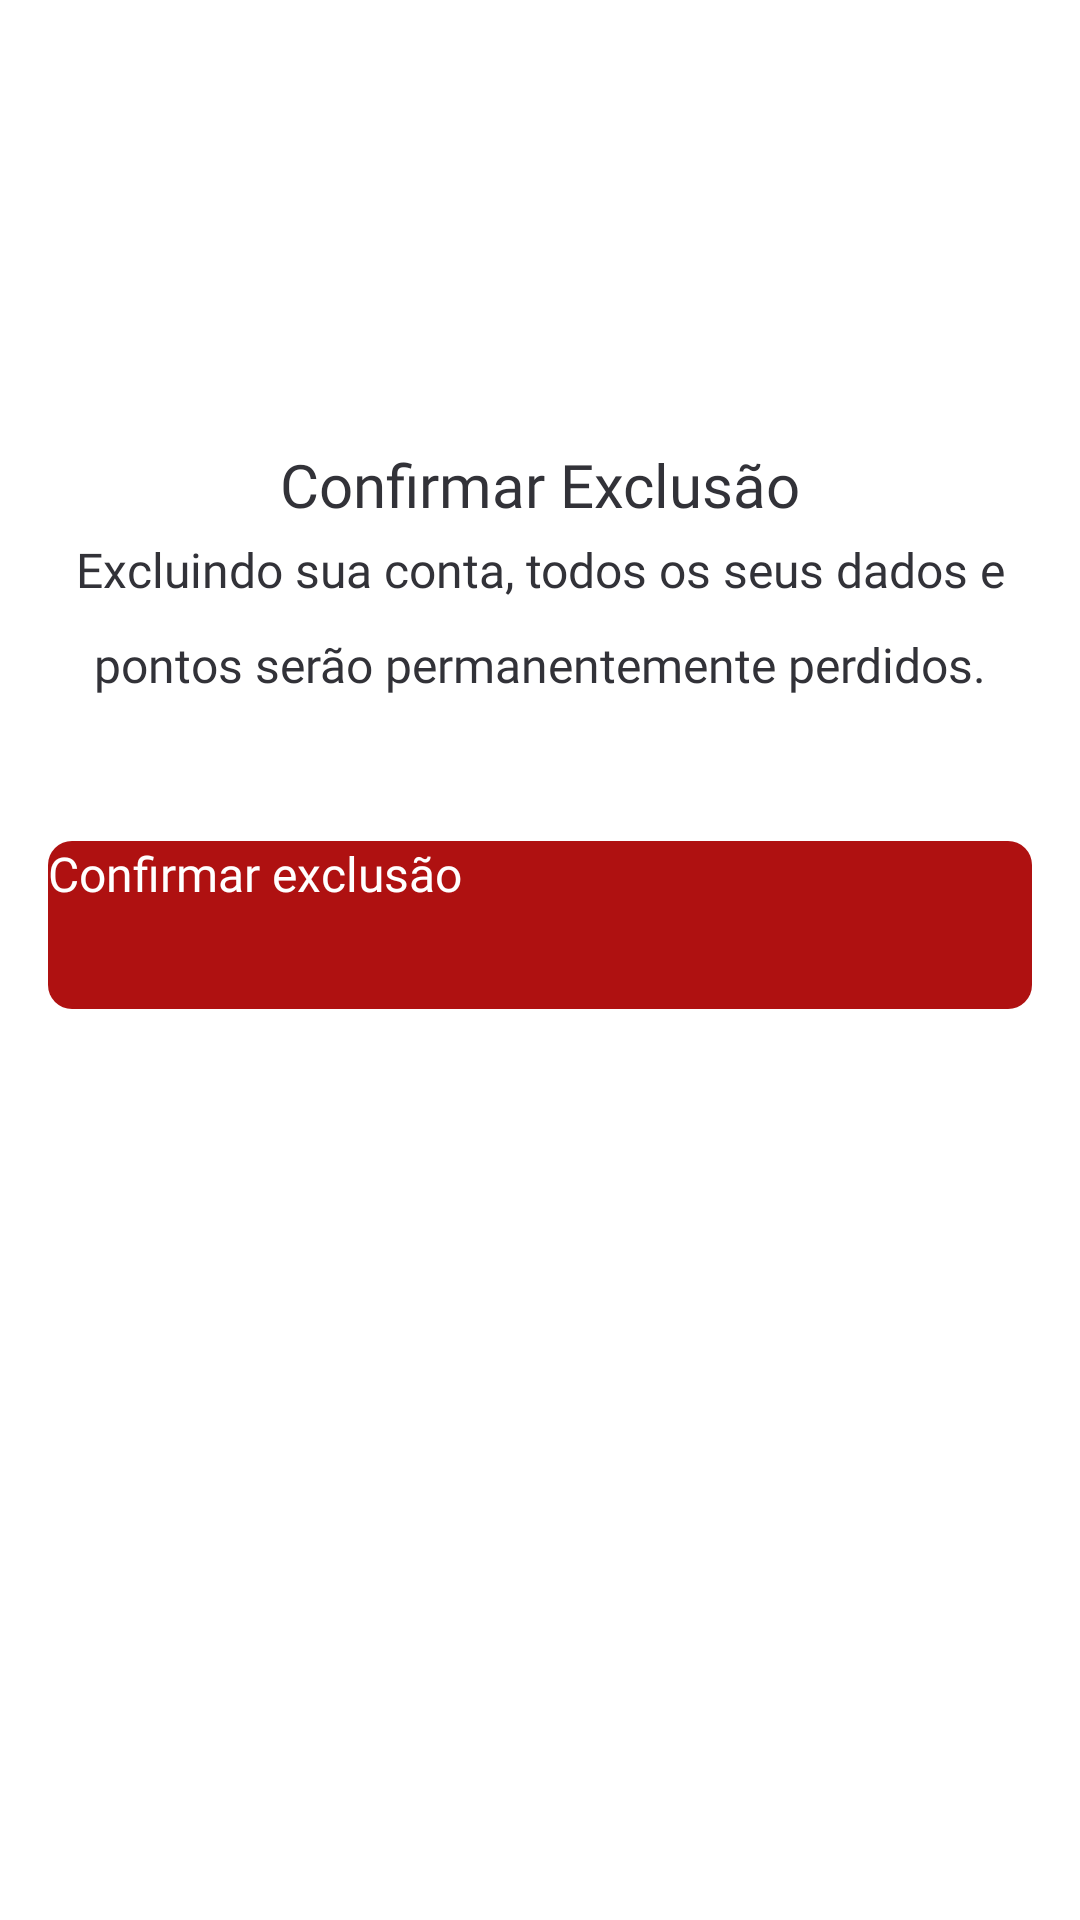

Here is an Android app screen rendered from its layout file. Give the layout XML and the strings, colors and styles it references.
<!-- AndroidManifest.xml: application theme Theme.Bibliotroca -->
<!-- res/layout/delete_account_modal_fragment.xml -->
<?xml version="1.0" encoding="utf-8"?>
<androidx.constraintlayout.widget.ConstraintLayout xmlns:android="http://schemas.android.com/apk/res/android" xmlns:app="http://schemas.android.com/apk/res-auto" xmlns:tools="http://schemas.android.com/tools"
    android:id="@+id/cardStep1Seller"
    android:layout_width="match_parent"
    android:layout_height="wrap_content"
    android:layout_marginHorizontal="24dp"
    android:layout_marginTop="16dp"
    android:layout_marginBottom="6dp"
    android:background="@drawable/shape_card"
    android:elevation="3dp"
    android:paddingHorizontal="16dp"
    android:paddingVertical="20dp">

    <ImageView
        android:id="@+id/btnCloseModal"
        android:layout_width="wrap_content"
        android:layout_height="wrap_content"
        app:layout_constraintEnd_toEndOf="parent"
        app:layout_constraintTop_toTopOf="parent"
        app:srcCompat="@drawable/ic_close" />

    <ImageView
        android:id="@+id/imageView8"
        android:layout_width="80dp"
        android:layout_height="80dp"
        android:layout_marginTop="24dp"
        app:layout_constraintEnd_toEndOf="parent"
        app:layout_constraintStart_toStartOf="parent"
        app:layout_constraintTop_toBottomOf="@+id/btnCloseModal"
        app:srcCompat="@drawable/bg_delete_account" />

    <TextView
        android:id="@+id/textView21"
        android:layout_width="wrap_content"
        android:layout_height="wrap_content"
        android:layout_marginTop="24dp"
        android:fontFamily="@font/inter_medium"
        android:lineSpacingMultiplier="1.4"
        android:text="Confirmar Exclusão"
        android:textColor="@color/gray500"
        android:textSize="20sp"
        android:textAlignment="center"
        app:layout_constraintEnd_toEndOf="parent"
        app:layout_constraintStart_toStartOf="parent"
        app:layout_constraintTop_toBottomOf="@+id/imageView8" />

    <TextView
        android:id="@+id/textView22"
        android:layout_width="wrap_content"
        android:layout_height="wrap_content"
        android:layout_marginTop="4dp"
        android:fontFamily="@font/inter"
        android:lineSpacingMultiplier="1.6"
        android:text="Excluindo sua conta, todos os seus dados e pontos serão permanentemente perdidos."
        android:textColor="@color/gray500"
        android:textSize="16sp"
        android:textAlignment="center"
        app:layout_constraintEnd_toEndOf="parent"
        app:layout_constraintStart_toStartOf="parent"
        app:layout_constraintTop_toBottomOf="@+id/textView21" />

    <Button
        android:id="@+id/btnUpdateStatus"
        android:layout_width="match_parent"
        android:layout_height="56dp"
        android:layout_marginTop="48dp"
        android:background="@drawable/shape_btn_border"
        android:backgroundTint="@color/red500"
        android:fontFamily="@font/barlow_bold"
        android:lineSpacingMultiplier="1.6"
        android:text="Confirmar exclusão"
        android:textAllCaps="false"
        android:textColor="@color/white"
        android:textSize="16sp"
        app:layout_constraintEnd_toEndOf="parent"
        app:layout_constraintStart_toStartOf="parent"
        app:layout_constraintTop_toBottomOf="@+id/textView22"
        tools:layout_editor_absoluteX="24dp"
        tools:layout_editor_absoluteY="886dp" />

</androidx.constraintlayout.widget.ConstraintLayout>
<!-- resources referenced by this layout -->
<resources>
  <color name="gray500">#323238</color>
  <color name="red500">#AF1111</color>
  <color name="white">#FFFFFFFF</color>
  <!-- drawable bg_delete_account: png bitmap (drawable, 6071 bytes) -->
  <!-- drawable ic_close (drawable) -->
  <vector android:height="24dp" android:tint="@color/gray500"
      android:viewportHeight="24" android:viewportWidth="24"
      android:width="24dp" xmlns:android="http://schemas.android.com/apk/res/android">
      <path android:fillColor="@android:color/white" android:pathData="M18.3,5.71c-0.39,-0.39 -1.02,-0.39 -1.41,0L12,10.59 7.11,5.7c-0.39,-0.39 -1.02,-0.39 -1.41,0 -0.39,0.39 -0.39,1.02 0,1.41L10.59,12 5.7,16.89c-0.39,0.39 -0.39,1.02 0,1.41 0.39,0.39 1.02,0.39 1.41,0L12,13.41l4.89,4.89c0.39,0.39 1.02,0.39 1.41,0 0.39,-0.39 0.39,-1.02 0,-1.41L13.41,12l4.89,-4.89c0.38,-0.38 0.38,-1.02 0,-1.4z"/>
  </vector>
  <!-- drawable shape_btn_border (drawable) -->
  <?xml version="1.0" encoding="utf-8"?>
  <shape xmlns:android="http://schemas.android.com/apk/res/android">
      <solid android:color="@color/primary500" />
      <corners android:radius="8dp" />
  </shape>
  <style name="Theme.Bibliotroca" parent="Theme.MaterialComponents.DayNight.DarkActionBar">
          
          <item name="colorPrimary">@color/purple_200</item>
          <item name="colorPrimaryVariant">@color/purple_700</item>
          <item name="colorOnPrimary">@color/black</item>
          
          <item name="colorSecondary">@color/teal_200</item>
          <item name="colorSecondaryVariant">@color/teal_200</item>
          <item name="colorOnSecondary">@color/black</item>
          
          <item name="android:statusBarColor">?attr/colorPrimaryVariant</item>
          
      </style>
  <color name="primary500">#7A2F73</color>
  <color name="purple_200">#FFBB86FC</color>
  <color name="purple_700">#FF3700B3</color>
  <color name="black">#FF000000</color>
  <color name="teal_200">#FF03DAC5</color>
</resources>
